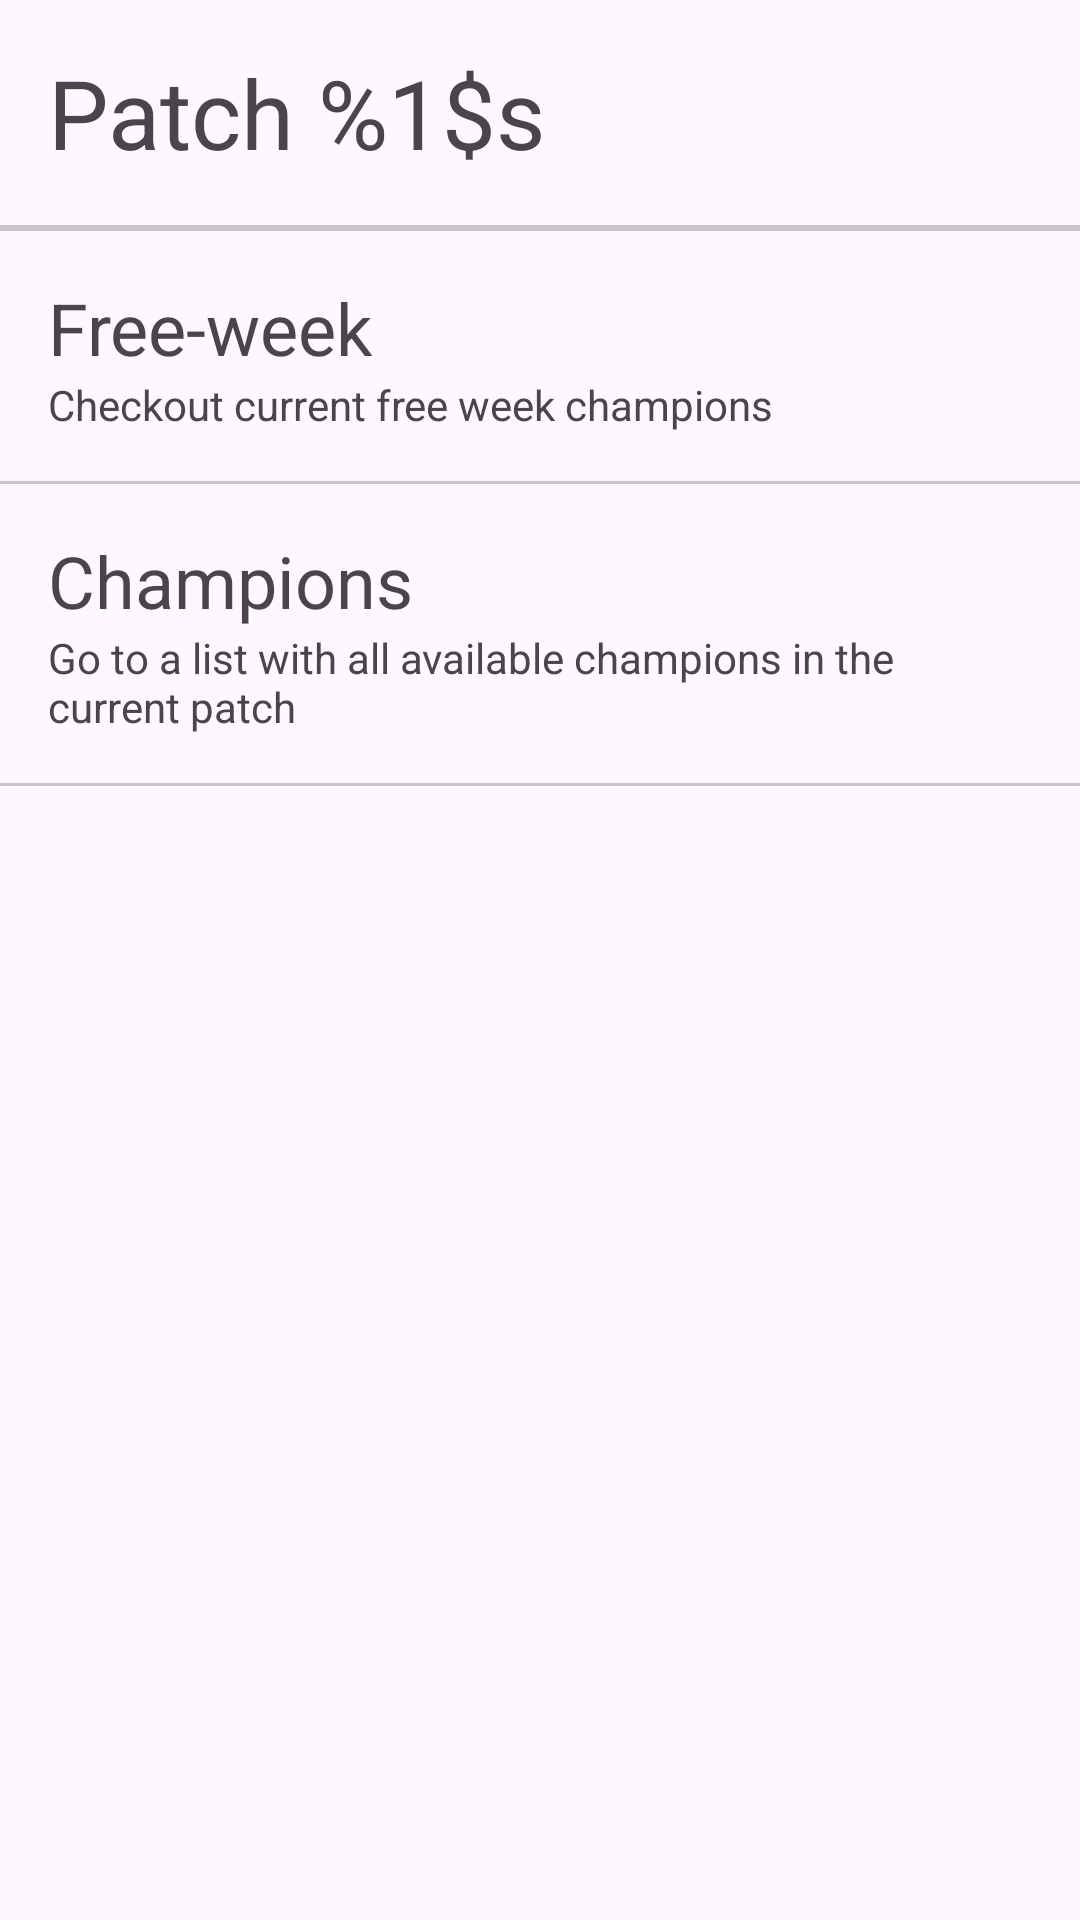

Produce the Android XML layout that renders to this screen, including the resource entries it uses.
<!-- AndroidManifest.xml: application theme Theme.Lilol -->
<!-- res/layout/fragment_home.xml -->
<?xml version="1.0" encoding="utf-8"?>
<androidx.constraintlayout.widget.ConstraintLayout xmlns:android="http://schemas.android.com/apk/res/android"
    xmlns:app="http://schemas.android.com/apk/res-auto"
    xmlns:tools="http://schemas.android.com/tools"
    android:layout_width="match_parent"
    android:layout_height="match_parent"
    tools:context=".rotation.view.fragment.HomeFragment">

    <TextView
        android:id="@+id/home_text_patch"
        android:layout_width="wrap_content"
        android:layout_height="0dp"
        android:padding="16dp"
        android:text="@string/patch"
        android:textSize="32sp"
        app:layout_constraintStart_toStartOf="parent"
        app:layout_constraintTop_toTopOf="parent" />

    <com.google.android.material.divider.MaterialDivider
        android:id="@+id/materialDivider"
        app:dividerThickness="2dp"
        android:layout_height="wrap_content"
        android:layout_width="match_parent"
        app:layout_constraintTop_toBottomOf="@id/home_text_patch" />


    <LinearLayout
        android:id="@+id/home_linear_free_week_wrapper"
        android:layout_width="match_parent"
        android:layout_height="wrap_content"
        android:orientation="vertical"
        android:padding="16dp"
        app:layout_constraintStart_toStartOf="@id/home_text_patch"
        app:layout_constraintTop_toBottomOf="@+id/materialDivider">

        <TextView
            android:id="@+id/home_free_week_label"
            android:layout_width="wrap_content"
            android:layout_height="wrap_content"
            android:text="@string/free_champions"
            android:textSize="24sp" />

        <TextView
            android:layout_width="wrap_content"
            android:layout_height="wrap_content"
            android:text="@string/home_free_week_tip" />
    </LinearLayout>

    <com.google.android.material.divider.MaterialDivider
        android:id="@+id/materialDivider2"
        android:layout_width="match_parent"
        android:padding="10dp"
        android:layout_height="0dp"
        app:layout_constraintEnd_toEndOf="parent"
        app:layout_constraintStart_toStartOf="parent"
        app:layout_constraintTop_toBottomOf="@id/home_linear_free_week_wrapper" />

    <LinearLayout
        android:id="@+id/home_linear_all_champions_wrapper"
        android:layout_width="match_parent"
        android:layout_height="wrap_content"
        android:orientation="vertical"
        android:padding="16dp"
        app:layout_constraintStart_toStartOf="@id/home_text_patch"
        app:layout_constraintTop_toBottomOf="@+id/materialDivider2">

        <TextView
            android:id="@+id/home_all_champions_label"
            android:layout_width="wrap_content"
            android:layout_height="wrap_content"
            android:text="@string/all_champions"
            android:textSize="24sp" />

        <TextView
            android:layout_width="wrap_content"
            android:layout_height="wrap_content"
            android:text="@string/home_all_champions_tip" />
    </LinearLayout>

    <com.google.android.material.divider.MaterialDivider
        android:id="@+id/materialDivider3"
        android:layout_width="match_parent"
        android:padding="10dp"
        android:layout_height="0dp"
        app:layout_constraintEnd_toEndOf="parent"
        app:layout_constraintStart_toStartOf="parent"
        app:layout_constraintTop_toBottomOf="@id/home_linear_all_champions_wrapper" />



</androidx.constraintlayout.widget.ConstraintLayout>
<!-- resources referenced by this layout -->
<resources>
  <string name="all_champions">Champions</string>
  <string name="free_champions">Free-week</string>
  <string name="home_all_champions_tip">Go to a list with all available champions in the current patch</string>
  <string name="home_free_week_tip">Checkout current free week champions</string>
  <string name="patch">Patch %1$s</string>
  <style name="Base.Theme.Lilol" parent="Theme.Material3.DayNight.NoActionBar">
      </style>
  <color name="md_theme_light_primary">#2F5FA8</color>
  <color name="md_theme_light_onPrimary">#FFFFFF</color>
  <color name="md_theme_light_primaryContainer">#D6E8FF</color>
  <color name="md_theme_light_onPrimaryContainer">#082340</color>
  <color name="md_theme_light_secondary">#52606F</color>
  <color name="md_theme_light_onSecondary">#FFFFFF</color>
  <color name="md_theme_light_secondaryContainer">#D7E2EC</color>
  <color name="md_theme_light_onSecondaryContainer">#111B24</color>
  <color name="md_theme_light_tertiary">#A24A2F</color>
  <color name="md_theme_light_onTertiary">#FFFFFF</color>
  <color name="md_theme_light_tertiaryContainer">#FFDAD1</color>
  <color name="md_theme_light_onTertiaryContainer">#3E0B00</color>
  <color name="md_theme_light_error">#BA1A1A</color>
  <color name="md_theme_light_errorContainer">#FFDAD6</color>
  <color name="md_theme_light_onError">#FFFFFF</color>
  <color name="md_theme_light_onErrorContainer">#410002</color>
  <color name="md_theme_light_background">#F7F9FC</color>
  <color name="md_theme_light_onBackground">#12171D</color>
  <color name="md_theme_light_surface">#FFFFFF</color>
  <color name="md_theme_light_onSurface">#12171D</color>
  <color name="md_theme_light_surfaceVariant">#E0E5EC</color>
  <color name="md_theme_light_onSurfaceVariant">#43474E</color>
  <color name="md_theme_light_outline">#74777F</color>
  <color name="md_theme_light_inverseOnSurface">#E8ECF2</color>
  <color name="md_theme_light_inverseSurface">#262C33</color>
  <color name="md_theme_light_inversePrimary">#9FC3F2</color>
</resources>
